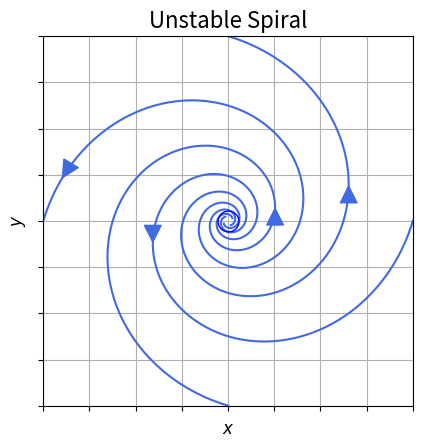

Write the Python code that produced this figure.
import numpy as np
import matplotlib.pyplot as plt
from scipy.integrate import odeint

def add_arrow(line, position=None, direction='right', size=30, color=None):
    """
    add an arrow to a line.

    line:       Line2D object
    position:   x-position of the arrow. If None, mean of xdata is taken
    direction:  'left' or 'right'
    size:       size of the arrow in fontsize points
    color:      if None, line color is taken.
    """
    if color is None:
        color = line.get_color()

    xdata = line.get_xdata()
    ydata = line.get_ydata()

    if position is None:
        position = xdata.mean()
    # find closest index
    start_ind = np.argmin(np.absolute(xdata - position))
    if direction == 'right':
        end_ind = start_ind + 1
    else:
        end_ind = start_ind - 1

    line.axes.annotate('',
        xytext=(xdata[start_ind], ydata[start_ind]),
        xy=(xdata[end_ind], ydata[end_ind]),
        arrowprops=dict(arrowstyle="-|>", color=color),
        size=size
    )

# A stable spiral fixed point - use this and plot arrows backwards

def f(state ,t):
    x,y=state  # unpack state vector
    xdot=-0.3*x+y
    ydot=-x-0.3*y
    return xdot,ydot

t=np.arange(0.0,12.0,0.001)    # time steps

# Note that using plt.subplots below is equivalent to using
# fig = plt.figure and then ax = fig.add_subplot(111)

fig, ax = plt.subplots()

ax.grid()
#plt.axvline(0,color='black')
#plt.axhline(0,color='black')
#plt.axis('off')
ax.set_xticklabels([])
ax.set_yticklabels([])
ax.set_xlim([-1,1])
ax.set_ylim([-1,1])

# flow lines from different intitial conditions

initial1=[0,1.0]
states1=odeint(f,initial1,t)
flow1=ax.plot(states1[:,0],states1[:,1],color='royalblue')[0]
add_arrow(flow1,position=1,direction='left')

initial1=[1.0,0.0]
states1=odeint(f,initial1,t)
flow1=ax.plot(states1[:,0],states1[:,1],color='royalblue')[0]
add_arrow(flow1,position=-1.,direction='left')

initial1=[0,-1]
states1=odeint(f,initial1,t)
flow1=ax.plot(states1[:,0],states1[:,1],color='royalblue')[0]
add_arrow(flow1,position=0.9,direction='left')

initial1=[-1,0.0]
states1=odeint(f,initial1,t)
flow1=ax.plot(states1[:,0],states1[:,1],color='royalblue')[0]
add_arrow(flow1,position=-0.9,direction='left')


ax.set_xlabel("$x$",fontsize=12)
ax.set_ylabel("$y$",fontsize=12)

#ax.plot(0,0,'bo',markersize=15)
ax.plot(0,0,'bo',fillstyle='none',markersize=15)

ax.set_aspect('equal')

ax.set_title(r"Unstable Spiral",fontsize=16)

fig.savefig("2d-linear6.pdf")
plt.show()

